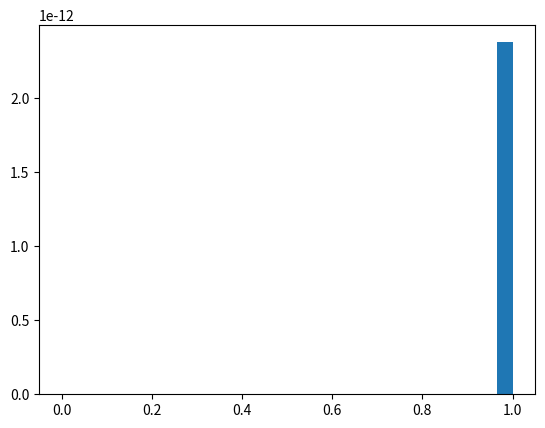

Source code (Python):
import numpy as np
import scipy as sp
from scipy import stats
import matplotlib.pyplot as plt

p=0.5
q=0.5
n=100

t=[[1-p,p],[q,1-q]]
sd = 0.5

def rx(n):
  Xs = [np.random.choice([0,1],p=[q/(p+q),p/(p+q)])]
  for i in range(n):

    Xs.append(np.random.choice([0,1],p=[t[Xs[-1]][0],t[Xs[-1]][1]]))
  return Xs

actualXs = rx(n)
actualYs = np.random.normal(loc=actualXs, scale=sd)

def genWeights(m):
    Xs_samples = [rx(n) for i in range(m)]
    PrY = [np.prod(stats.norm.pdf(actualYs, loc=Xs, scale=sd)) for Xs in Xs_samples]
    ws = PrY/sum(PrY)
    print(len(ws))
    plt.hist([i for i in range(m)],weights=ws, bins=np.linspace (0,1,30))
    plt.show()
    return ws

ws = genWeights(101)
#testing
